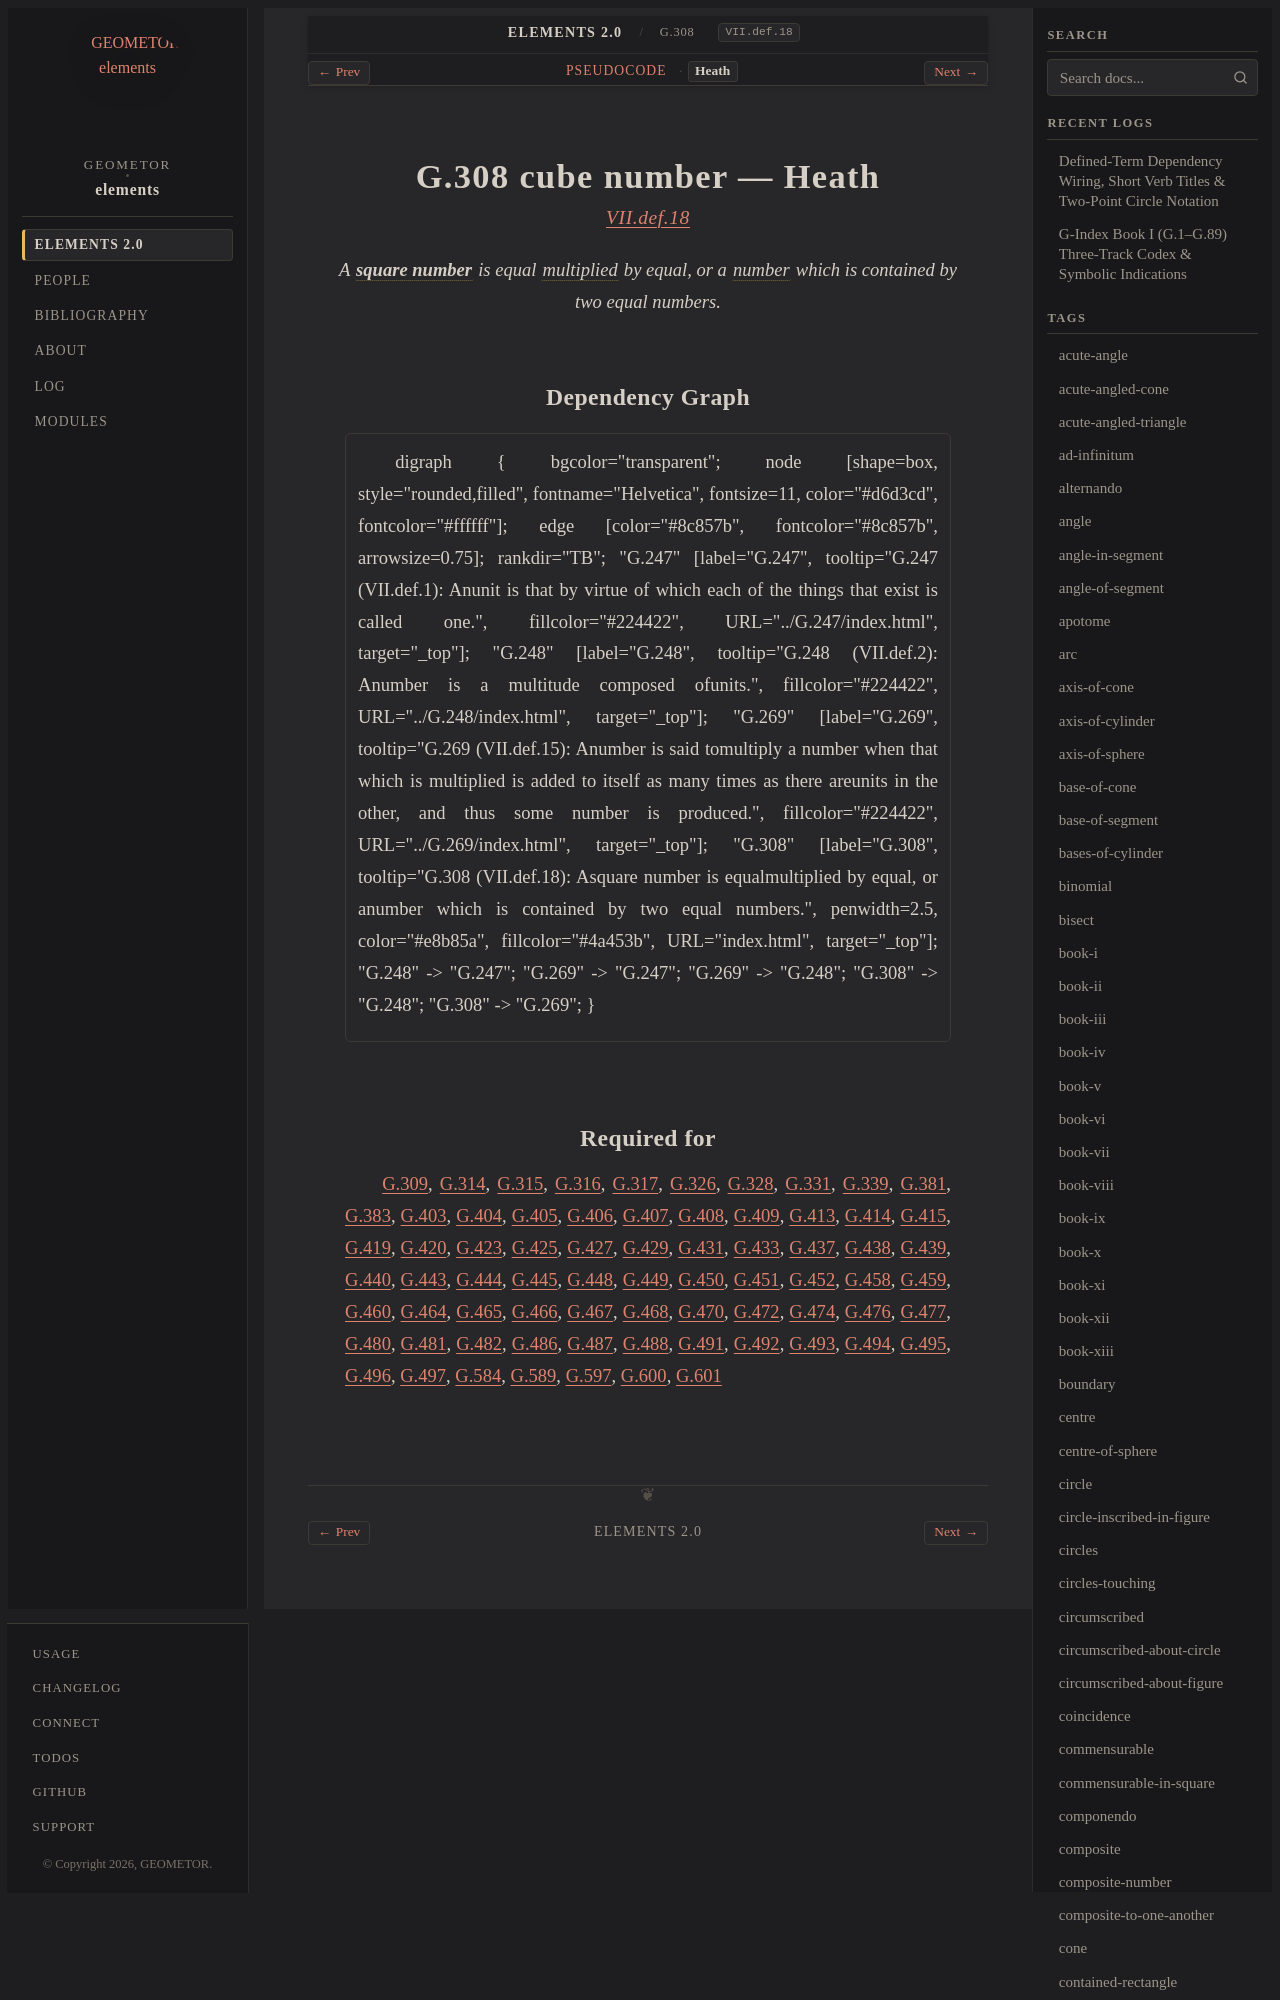

repository: geometor/elements · page: elements2/G.308/heath.html · generator: sphinx

:canonical_id: G.308
:original_id: VII.def.18
:title: G.308 cube number
:volume: II
:book: VII
:type: def

G.308 cube number — Heath
=========================

.. rubric:: `VII.def.18 <https://geometor.github.io/euclid/heath/volume_II/book_vii/definitions/#vii-def-18>`_

.. enunciation::

   A :term:`**square number** <square-number>` is equal :term:`multiplied <G.269>` by equal, or a :term:`number <G.248>` which is contained by two equal numbers.
